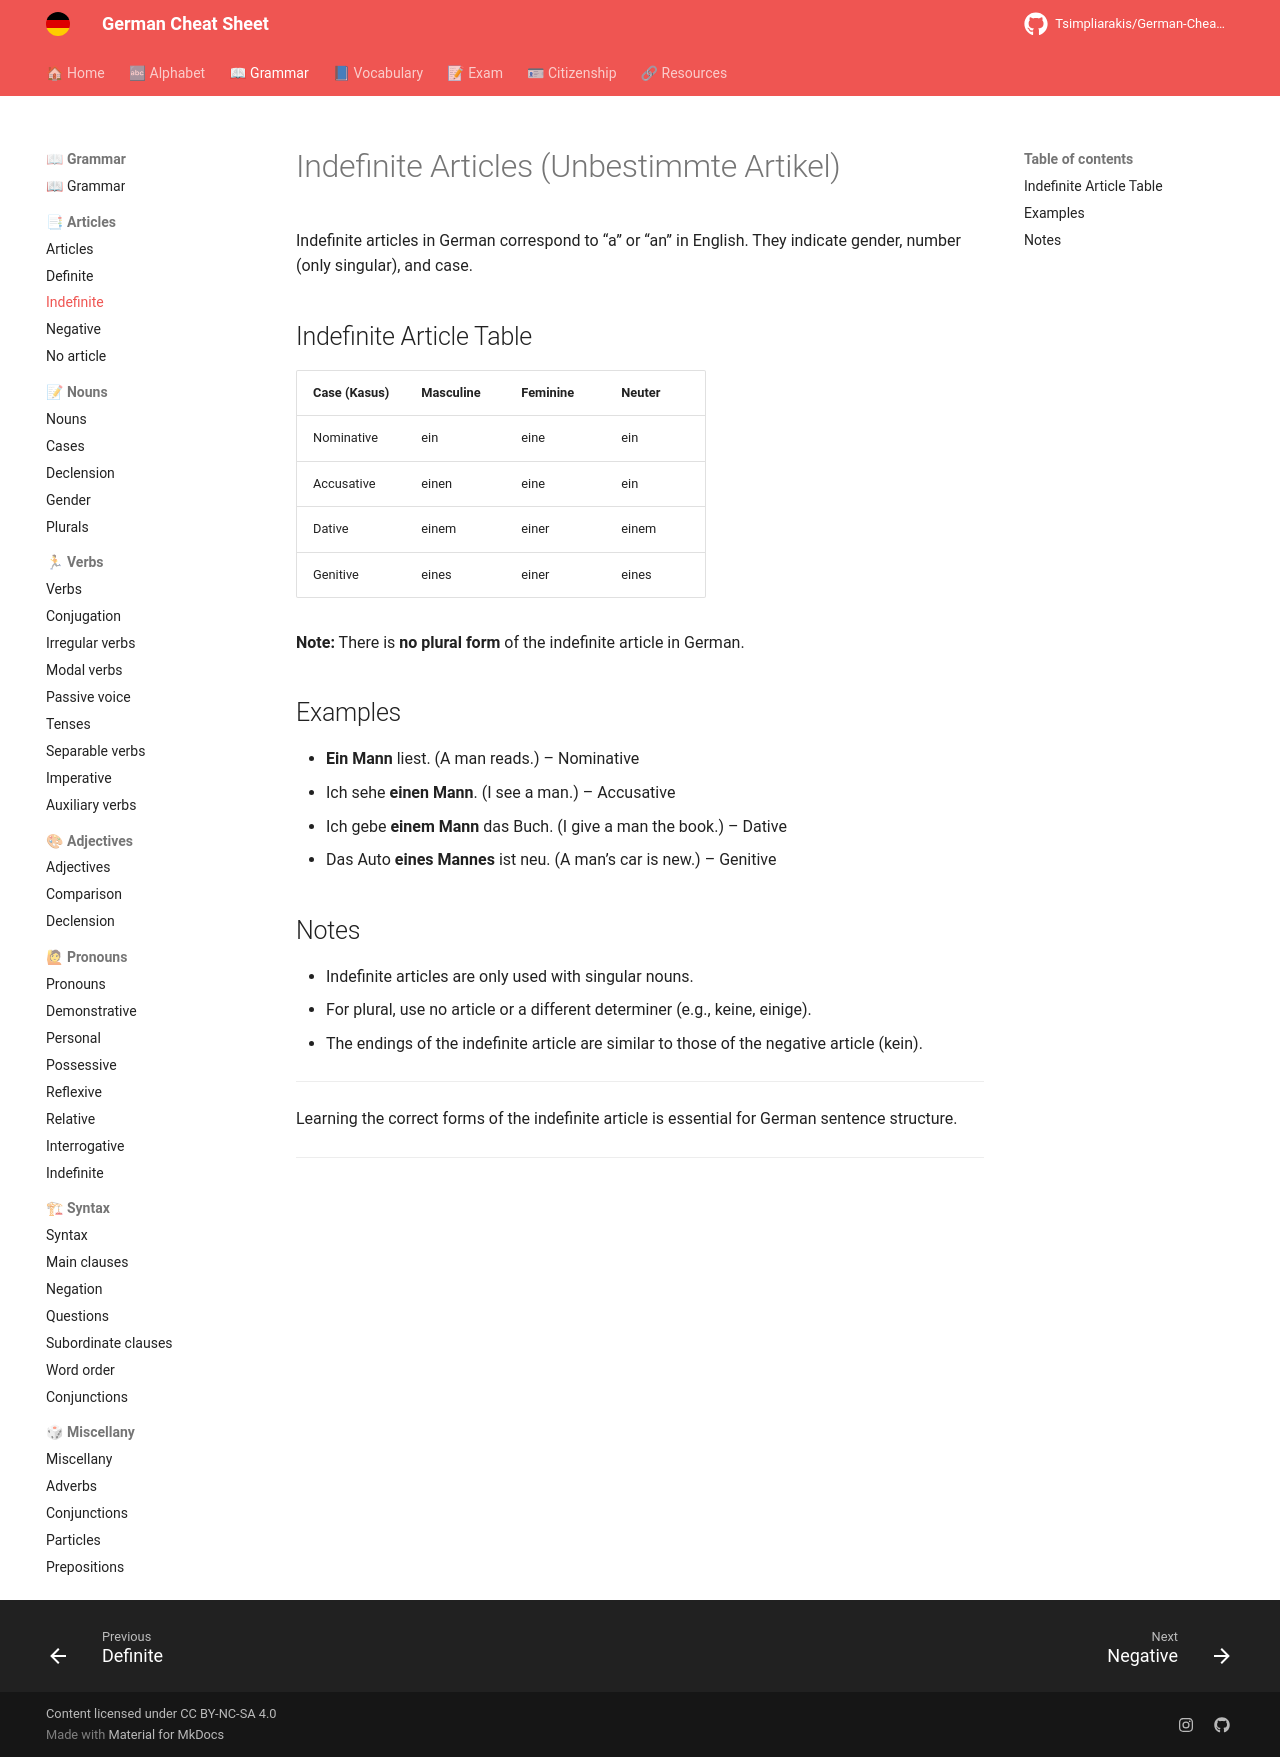

repository: Tsimpliarakis/German-Cheat-Sheet · page: grammar/articles/indefinite/index.html · generator: mkdocs

# Indefinite Articles (Unbestimmte Artikel)

Indefinite articles in German correspond to “a” or “an” in English. They indicate gender, number (only singular), and case.

## Indefinite Article Table

| Case (Kasus) | Masculine | Feminine | Neuter |
|--------------|-----------|----------|--------|
| Nominative   | ein       | eine     | ein    |
| Accusative   | einen     | eine     | ein    |
| Dative       | einem     | einer    | einem  |
| Genitive     | eines     | einer    | eines  |

**Note:** There is **no plural form** of the indefinite article in German.

## Examples

- **Ein Mann** liest. (A man reads.) – Nominative
- Ich sehe **einen Mann**. (I see a man.) – Accusative
- Ich gebe **einem Mann** das Buch. (I give a man the book.) – Dative
- Das Auto **eines Mannes** ist neu. (A man’s car is new.) – Genitive

## Notes

- Indefinite articles are only used with singular nouns.
- For plural, use no article or a different determiner (e.g., keine, einige).
- The endings of the indefinite article are similar to those of the negative article (kein).

---

Learning the correct forms of the indefinite article is essential for German sentence structure.
